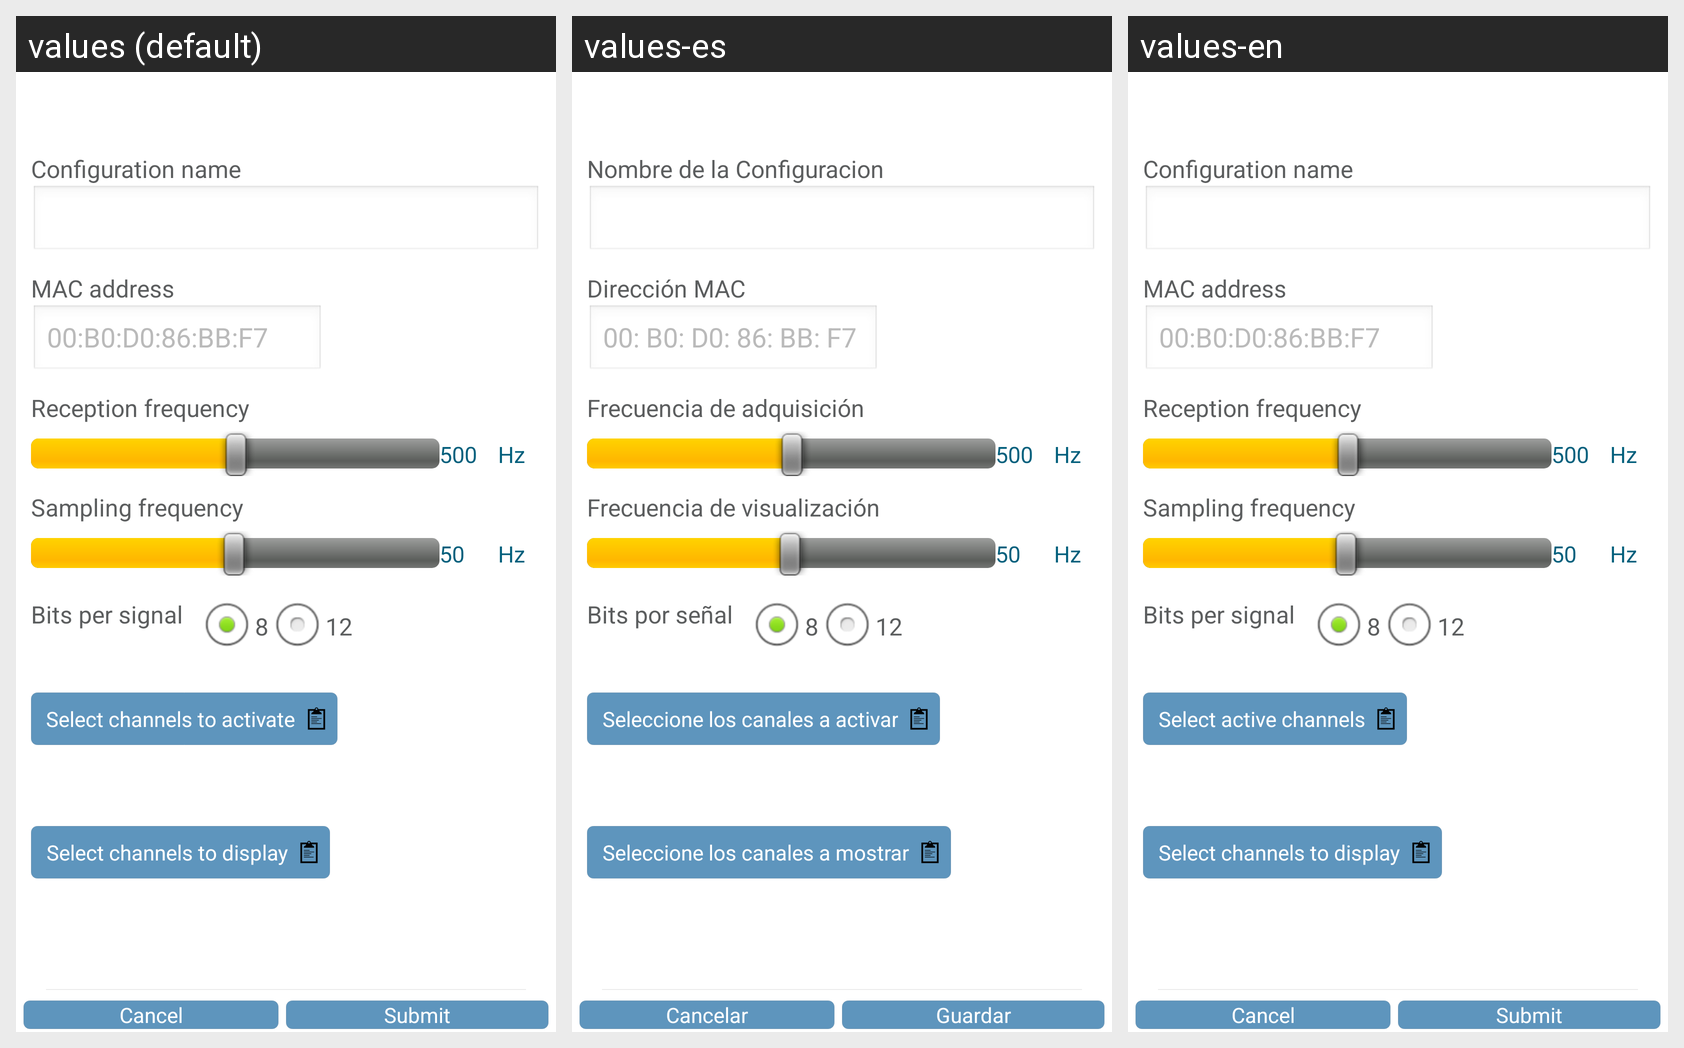

Here is an Android app screen in its default locale and in the app's own translations. Write out the translated-string differences for the strings that appear on this screen.
Android screen res/layout/ly_new_configuration.xml rendered under 3 locales, left to right: values (default), values-es, values-en. Device: Nexus 5 (rendered at 1080×1920; each locale shown at half size, 540×960, under a caption strip naming it); theme AppTheme.
Strings drawn on this screen, with the default value and each locale's value (text and hints the layout hard-codes, and strings that could not be matched under every locale, appear in the picture but are not listed):

nc_configuration_name
  values: Configuration name
  values-es: Nombre de la Configuracion
  values-en: Configuration name

nc_mac_address
  values: MAC address
  values-es: Dirección MAC
  values-en: MAC address

nc_mac_address_hint
  values: 00:B0:D0:86:BB:F7
  values-es: 00: B0: D0: 86: BB: F7
  values-en: 00:B0:D0:86:BB:F7

nc_frequency_reception
  values: Reception frequency
  values-es: Frecuencia de adquisición
  values-en: Reception frequency  [not translated; the default value is used]

nc_frequency_reception_default
  values: 500
  values-es: 500
  values-en: 500  [not translated; the default value is used]

nc_frequency_metric
  values: Hz
  values-es: Hz
  values-en: Hz

nc_frequency_sampling
  values: Sampling frequency
  values-es: Frecuencia de visualización
  values-en: Sampling frequency  [not translated; the default value is used]

nc_frequency_sampling_default
  values: 50
  values-es: 50
  values-en: 50  [not translated; the default value is used]

nc_bits
  values: Bits per signal
  values-es: Bits por señal
  values-en: Bits per signal

nc_bits_eight
  values: 8
  values-es: 8
  values-en: 8

nc_bits_twelve
  values: 12
  values-es: 12
  values-en: 12

nc_button_active_channels
  values: Select channels to activate
  values-es: Seleccione los canales a activar
  values-en: Select active channels

nc_button_channels_to_display
  values: Select channels to display
  values-es: Seleccione los canales a mostrar
  values-en: Select channels to display

nc_button_cancel
  values: Cancel
  values-es: Cancelar
  values-en: Cancel

nc_button_submit
  values: Submit
  values-es: Guardar
  values-en: Submit
